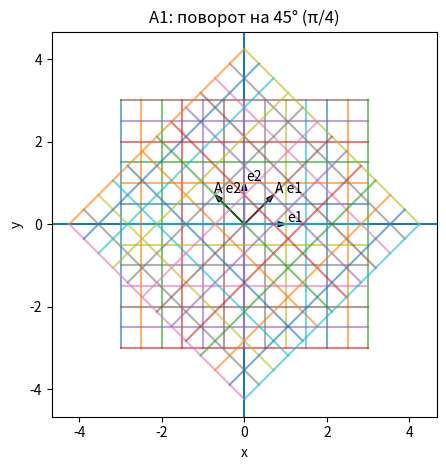
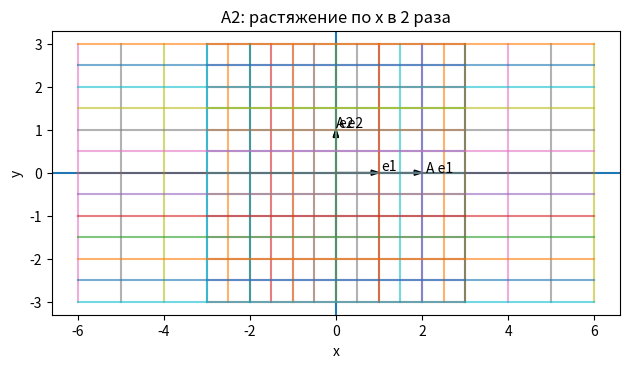
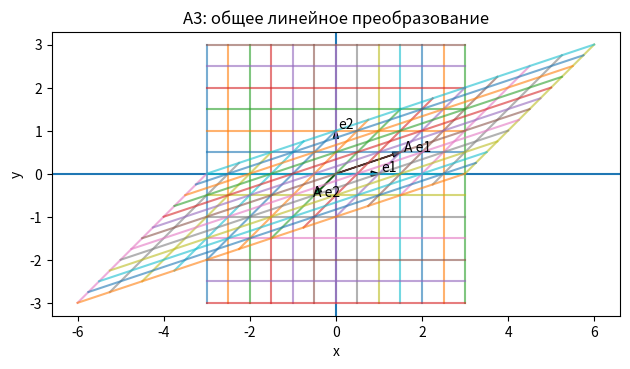

Write Python code to recreate these figures, in order.
import numpy as np
import sympy as sp
import matplotlib.pyplot as plt
import math
import numpy as np
import matplotlib.pyplot as plt

def draw_grid(ax, A=None, lim=3, n_lines=13, n_points=200, label_prefix=""):
    ts = np.linspace(-lim, lim, n_lines)
    ys = np.linspace(-lim, lim, n_points)
    xs = np.linspace(-lim, lim, n_points)

    # Вертикальные линии x = t
    for t in ts:
        pts = np.vstack([np.full_like(ys, t), ys])  # (2, n_points)
        if A is not None:
            pts = A @ pts
        ax.plot(pts[0], pts[1], alpha=0.6)

    # Горизонтальные линии y = t
    for t in ts:
        pts = np.vstack([xs, np.full_like(xs, t)])
        if A is not None:
            pts = A @ pts
        ax.plot(pts[0], pts[1], alpha=0.6)

def plot_transform(A, title):
    fig = plt.figure()
    ax = plt.gca()

    # Оси
    ax.axhline(0)
    ax.axvline(0)

    # Исходная сетка (I)
    draw_grid(ax, A=None, lim=3, n_lines=13, n_points=200)

    # Преобразованная сетка
    draw_grid(ax, A=A, lim=3, n_lines=13, n_points=200)

    # Базисные векторы и их образы
    e1 = np.array([[1.0], [0.0]])
    e2 = np.array([[0.0], [1.0]])
    Ae1 = A @ e1
    Ae2 = A @ e2

    ax.arrow(0, 0, e1[0,0], e1[1,0], head_width=0.12, length_includes_head=True)
    ax.arrow(0, 0, e2[0,0], e2[1,0], head_width=0.12, length_includes_head=True)
    ax.text(1.05, 0.05, "e1")
    ax.text(0.05, 1.05, "e2")

    ax.arrow(0, 0, Ae1[0,0], Ae1[1,0], head_width=0.12, length_includes_head=True)
    ax.arrow(0, 0, Ae2[0,0], Ae2[1,0], head_width=0.12, length_includes_head=True)
    ax.text(Ae1[0,0]*1.05, Ae1[1,0]*1.05, "A e1")
    ax.text(Ae2[0,0]*1.05, Ae2[1,0]*1.05, "A e2")

    ax.set_aspect('equal', adjustable='box')
    ax.set_title(title)
    ax.set_xlabel("x")
    ax.set_ylabel("y")
    plt.tight_layout()
    plt.show()

# --- Матрицы из примера ---
A1 = np.array([[np.cos(np.pi/4), -np.sin(np.pi/4)],
               [np.sin(np.pi/4),  np.cos(np.pi/4)]], dtype=float)

A2 = np.array([[2, 0],
               [0, 1]], dtype=float)

A3 = 0.5 * np.array([[3, -1],
                     [1, -1]], dtype=float)

plot_transform(A1, "A1: поворот на 45° (π/4)")
plot_transform(A2, "A2: растяжение по x в 2 раза")
plot_transform(A3, "A3: общее линейное преобразование")
